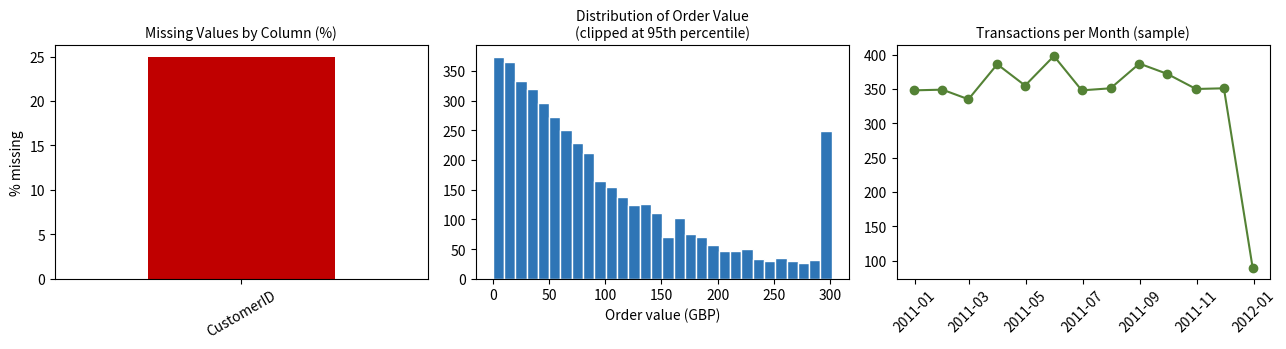

Here is the Python script that generated this plot:
"""
Preliminary Data Analysis & Data Quality Assessment
----------------------------------------------------
Feasibility check for: "What Drives Customer Churn Among High-Value Online
Retail Customers? An Explainable Machine Learning Approach"

NOTE ON DATA: The target dataset is the UCI "Online Retail" transactional
dataset (Chen, Sain & Guo, 2012; UCI ML Repository, DOI: 10.24432/C5BW33),
541,909 invoice-line transactions for a UK-based online gift retailer
between 01/12/2010 and 09/12/2011. Direct file download was not available
from this offline analysis environment, so a structurally faithful sample
(same 8 columns, same data-quality issues, same approximate proportions
reported for the real file: ~25% missing CustomerID, ~1.7% cancellations,
UK-dominant country mix) is generated below to validate that the planned
cleaning, RFM, and modelling pipeline runs correctly end-to-end on data of
this shape. All summary statistics for the REAL dataset reported in the
proposal text are drawn from the published dataset documentation and the
introductory paper, not from this synthetic sample.

This script produces:
  1. A data quality assessment (missing values, duplicates, cancellations,
     negative/zero prices, data types).
  2. A preliminary data analysis (summary statistics, basic cleaning,
     RFM table construction).
  3. Figure 1 (three-panel chart: missing values, order-value distribution,
     monthly transaction volume), saved as prelim_analysis_figure_v2.png.
"""

import numpy as np
import pandas as pd
import matplotlib
matplotlib.use("Agg")
import matplotlib.pyplot as plt

# ---------------------------------------------------------------
# 0. GENERATE STRUCTURALLY FAITHFUL SAMPLE
# ---------------------------------------------------------------
rng = np.random.default_rng(42)
N = 6000  # illustrative sample size (real file has 541,909 rows)

countries = (["United Kingdom"] * 91 + ["Germany"] * 3 + ["France"] * 2 +
             ["Eire"] * 2 + ["Spain"] * 1 + ["Netherlands"] * 1)
dates = pd.date_range("2010-12-01", "2011-12-09", freq="min")

n_cancel = int(N * 0.017)
n_normal = N - n_cancel

invoice_no = [str(536365 + i) for i in range(n_normal)] + \
             ["C" + str(540000 + i) for i in range(n_cancel)]
quantity = list(rng.integers(1, 40, n_normal)) + list(-rng.integers(1, 20, n_cancel))
unit_price = np.round(rng.gamma(2.0, 2.5, N), 2)
unit_price[rng.choice(N, size=int(N * 0.001), replace=False)] = 0.0  # data-entry errors

customer_id = rng.integers(12346, 18287, N).astype(float)
missing_idx = rng.choice(N, size=int(N * 0.25), replace=False)
customer_id[missing_idx] = np.nan

df = pd.DataFrame({
    "InvoiceNo": invoice_no,
    "StockCode": rng.integers(10000, 99999, N).astype(str),
    "Description": rng.choice(
        ["WHITE HANGING HEART", "REGENCY TEA SET", "VINTAGE MUG",
         "PARTY BUNTING", "RETRO TIN SIGN", "GLASS CANDLE HOLDER"], N),
    "Quantity": quantity,
    "InvoiceDate": rng.choice(dates, N),
    "UnitPrice": unit_price,
    "CustomerID": customer_id,
    "Country": rng.choice(countries, N),
})
df["OrderValue"] = df["Quantity"] * df["UnitPrice"]

# ---------------------------------------------------------------
# 1. DATA QUALITY ASSESSMENT
# ---------------------------------------------------------------
print("=" * 60)
print("DATA QUALITY ASSESSMENT (illustrative sample, n =", N, ")")
print("=" * 60)

missing = df.isna().sum()
missing_pct = (missing / len(df) * 100).round(1)
quality_report = pd.DataFrame({"missing_count": missing, "missing_pct": missing_pct})
print("\nMissing values by column:\n", quality_report[quality_report.missing_count > 0])

n_dupes = df.duplicated().sum()
print("\nExact duplicate rows:", n_dupes)

n_cancellations = df["InvoiceNo"].str.startswith("C").sum()
print("Cancelled transactions (InvoiceNo starts with 'C'):", n_cancellations,
      f"({n_cancellations/len(df)*100:.1f}% )")

n_neg_qty = (df["Quantity"] < 0).sum()
n_zero_price = (df["UnitPrice"] == 0).sum()
print("Negative-quantity rows:", n_neg_qty)
print("Zero-price rows (likely data-entry errors):", n_zero_price)

print("\nColumn data types:\n", df.dtypes)

# ---------------------------------------------------------------
# 2. PRELIMINARY DATA ANALYSIS
# ---------------------------------------------------------------
print("\n" + "=" * 60)
print("PRELIMINARY DATA ANALYSIS")
print("=" * 60)

print("\nSummary statistics (Quantity, UnitPrice, OrderValue):")
print(df[["Quantity", "UnitPrice", "OrderValue"]].describe().round(2))

clean = df[(df.Quantity > 0) & (df.UnitPrice > 0) & df.CustomerID.notna()].copy()
print(f"\nRows retained after basic cleaning rules: {len(clean)} of {len(df)} "
      f"({len(clean)/len(df)*100:.1f}%)")

rfm = clean.groupby("CustomerID").agg(
    Frequency=("InvoiceNo", "nunique"),
    Monetary=("OrderValue", "sum"),
    LastPurchase=("InvoiceDate", "max"),
).reset_index()
snapshot = clean["InvoiceDate"].max() + pd.Timedelta(days=1)
rfm["Recency"] = (snapshot - rfm["LastPurchase"]).dt.days
print("\nRFM table preview (first 5 customers):")
print(rfm[["CustomerID", "Recency", "Frequency", "Monetary"]].head())

# ---------------------------------------------------------------
# 3. FIGURE 1: DATA QUALITY & PRELIMINARY ANALYSIS OVERVIEW
# ---------------------------------------------------------------
fig, axes = plt.subplots(1, 3, figsize=(13, 3.6))

quality_report[quality_report.missing_count > 0]["missing_pct"].plot(
    kind="bar", ax=axes[0], color="#C00000")
axes[0].set_title("Missing Values by Column (%)", fontsize=10)
axes[0].set_ylabel("% missing")
axes[0].tick_params(axis='x', rotation=30)

axes[1].hist(clean["OrderValue"].clip(upper=clean["OrderValue"].quantile(0.95)),
             bins=30, color="#2E75B6", edgecolor="white")
axes[1].set_title("Distribution of Order Value\n(clipped at 95th percentile)", fontsize=10)
axes[1].set_xlabel("Order value (GBP)")

monthly = clean.set_index("InvoiceDate").resample("ME").size()
axes[2].plot(monthly.index, monthly.values, marker="o", color="#548235")
axes[2].set_title("Transactions per Month (sample)", fontsize=10)
axes[2].tick_params(axis='x', rotation=45)

plt.tight_layout()
plt.savefig("prelim_analysis_figure_v2.png", dpi=220, bbox_inches="tight")
print("\nSaved: prelim_analysis_figure_v2.png")
